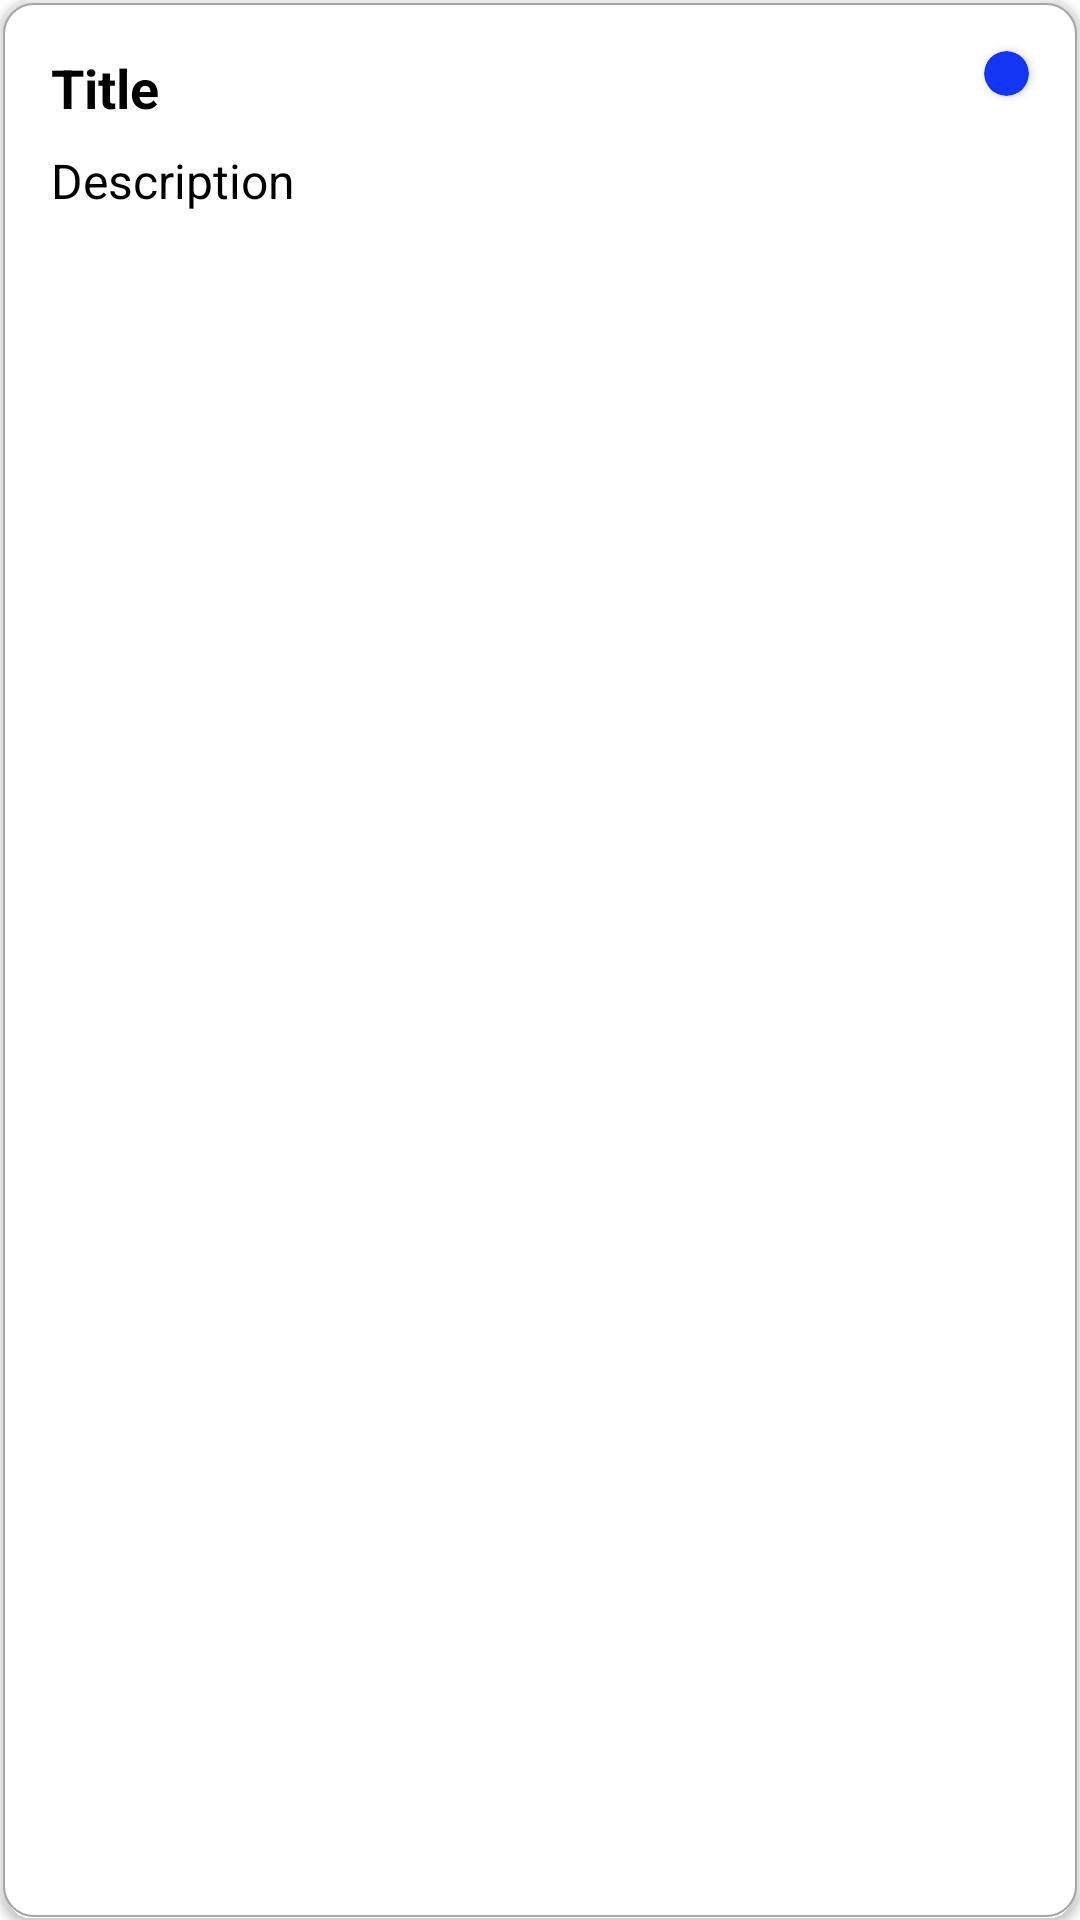

Layout XML and referenced resources for this Android screen:
<!-- AndroidManifest.xml: application theme Theme.ToDos -->
<!-- res/layout/layout_todo_items.xml -->
<?xml version="1.0" encoding="utf-8"?>
<androidx.cardview.widget.CardView xmlns:android="http://schemas.android.com/apk/res/android"
    android:layout_width="match_parent"
    android:layout_height="wrap_content"
    xmlns:app="http://schemas.android.com/apk/res-auto"
    app:cardBackgroundColor="@android:color/transparent"
    app:cardCornerRadius="11dp"
    android:layout_margin="4dp"

    >
    <RelativeLayout
        android:layout_width="match_parent"
        android:layout_height="match_parent"
        android:layout_margin="1dp"
        android:background="@drawable/layout_bg"
        >
        <androidx.cardview.widget.CardView
            android:id="@+id/layoutToDoItemsPriorityIndicator"
            android:layout_width="15dp"
            android:layout_height="15dp"
            app:cardCornerRadius="100dp"
            app:cardBackgroundColor="@color/blue"
            android:layout_alignParentEnd="true"
            android:layout_marginEnd="16dp"
            android:layout_marginTop="16dp"
            />
        <TextView
            android:id="@+id/textViewLayoutToDoItemsTitle"
            android:layout_width="wrap_content"
            android:layout_height="wrap_content"
            android:layout_alignParentLeft="true"
            android:layout_toStartOf="@id/layoutToDoItemsPriorityIndicator"
            android:layout_marginStart="16dp"
            android:layout_marginEnd="16dp"
            android:layout_marginTop="16dp"
            android:textSize="18sp"
            android:textStyle="bold"
            android:textColor="@android:color/black"
            android:text="@string/title"
            />

        <TextView
            android:id="@+id/textViewLayoutToDoItemsDescription"
            android:layout_width="wrap_content"
            android:layout_height="wrap_content"
            android:layout_alignParentLeft="true"
            android:layout_below="@id/textViewLayoutToDoItemsTitle"
            android:layout_marginStart="16dp"
            android:layout_marginEnd="16dp"
            android:layout_marginTop="8dp"
            android:layout_marginBottom="16dp"
            android:text="@string/description"
            android:textSize="16sp"
            android:textColor="@android:color/black"
            android:maxLines="10"
            android:maxLength="300"

            />


    </RelativeLayout>

</androidx.cardview.widget.CardView>
<!-- resources referenced by this layout -->
<resources>
  <color name="blue">#1236F3</color>
  <!-- drawable layout_bg (drawable) -->
  <?xml version="1.0" encoding="utf-8"?>
  <shape xmlns:android="http://schemas.android.com/apk/res/android"
          android:shape="rectangle">
          <stroke android:color="@color/grey" android:width="0.5dp" />
          <solid android:color="@color/white" />
          <corners android:radius="10dp"/>
  </shape>
  <string name="description">Description</string>
  <string name="title">Title</string>
  <style name="Theme.ToDos" parent="Theme.MaterialComponents.DayNight.DarkActionBar">
          
          <item name="colorPrimary">@color/blue</item>
          <item name="colorPrimaryVariant">@color/darkBlue</item>
          <item name="colorOnPrimary">@color/white</item>
          
          <item name="colorSecondary">@color/blue</item>
          <item name="colorSecondaryVariant">@color/darkBlue</item>
          <item name="colorOnSecondary">@color/black</item>
          
          <item name="android:statusBarColor" tools:targetApi="l">?attr/colorPrimaryVariant</item>
          
      </style>
  <color name="grey">#A5A5A5</color>
  <color name="white">#FFFFFFFF</color>
  <color name="darkBlue">#001AAC</color>
  <color name="black">#FF000000</color>
</resources>
